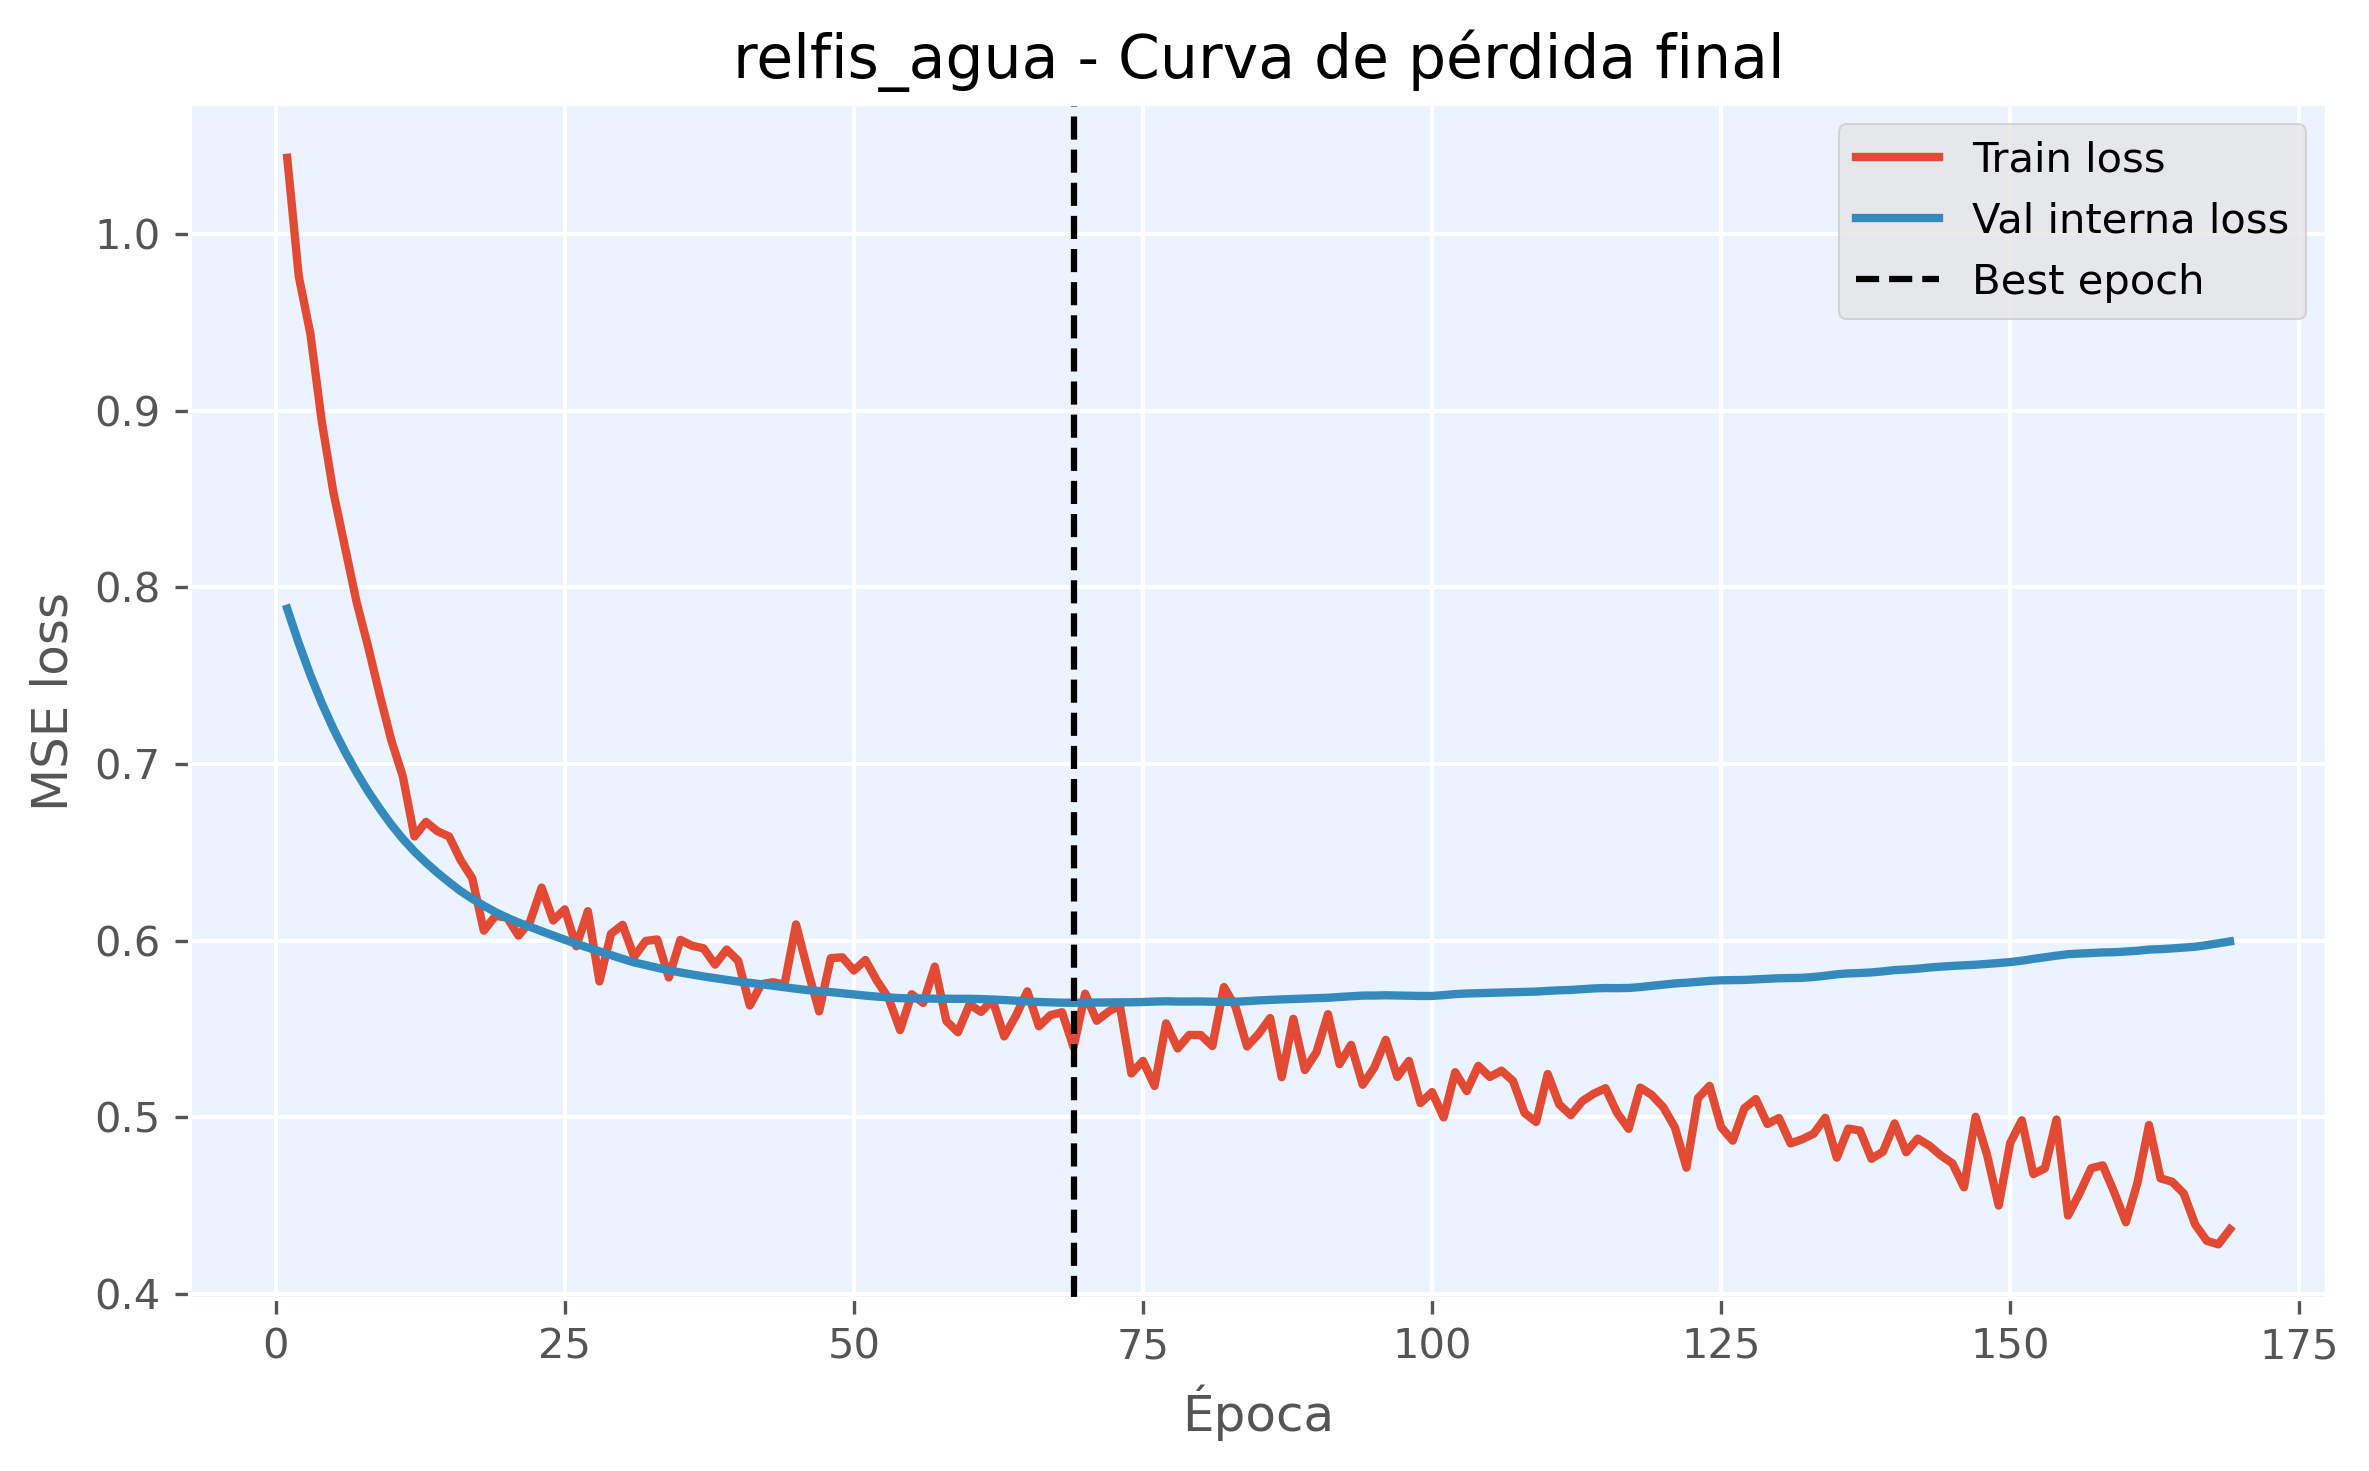

Data behind this chart, as committed beside it:
epoch, train_loss, val_loss, is_best_epoch
1, 1.043, 0.788, False
2, 0.9761, 0.7683, False
3, 0.9437, 0.7504, False
4, 0.8934, 0.7343, False
5, 0.8536, 0.7198, False
6, 0.8225, 0.7069, False
7, 0.7917, 0.6952, False
8, 0.7663, 0.6844, False
9, 0.7391, 0.6747, False
10, 0.7135, 0.6656, False
11, 0.6929, 0.6576, False
12, 0.659, 0.6504, False
13, 0.6672, 0.6441, False
14, 0.6619, 0.6384, False
15, 0.6589, 0.633, False
16, 0.6455, 0.628, False
17, 0.6353, 0.6237, False
18, 0.6056, 0.6197, False
19, 0.614, 0.6161, False
20, 0.6131, 0.613, False
21, 0.6028, 0.6102, False
22, 0.6107, 0.6078, False
23, 0.63, 0.6053, False
24, 0.6114, 0.6029, False
25, 0.6177, 0.6005, False
26, 0.5968, 0.5981, False
27, 0.6167, 0.596, False
28, 0.5768, 0.594, False
29, 0.6038, 0.5918, False
30, 0.6089, 0.5896, False
31, 0.5908, 0.5876, False
32, 0.5998, 0.5861, False
33, 0.6006, 0.5846, False
34, 0.5791, 0.5832, False
35, 0.6004, 0.5819, False
36, 0.5971, 0.5808, False
37, 0.5956, 0.5797, False
38, 0.5864, 0.5787, False
39, 0.5949, 0.5778, False
40, 0.5885, 0.5768, False
41, 0.5632, 0.576, False
42, 0.5753, 0.5753, False
43, 0.5764, 0.5744, False
44, 0.5751, 0.5736, False
45, 0.6091, 0.5727, False
46, 0.5836, 0.5719, False
47, 0.5599, 0.5714, False
48, 0.59, 0.5708, False
49, 0.5905, 0.5702, False
50, 0.583, 0.5695, False
51, 0.589, 0.5688, False
52, 0.5772, 0.5683, False
53, 0.5674, 0.5678, False
54, 0.5493, 0.5674, False
55, 0.5696, 0.5673, False
56, 0.5647, 0.5672, False
57, 0.5853, 0.5671, False
58, 0.5544, 0.567, False
59, 0.5481, 0.567, False
60, 0.5638, 0.567, False
... 109 more rows
